Run: headless pygame with SDL's dummy video driver; simulated clock (each Clock.tick advances the game by its frame time, no real sleeping); random seed 0; keys injected as events and as key.get_pressed() state; no mouse input.
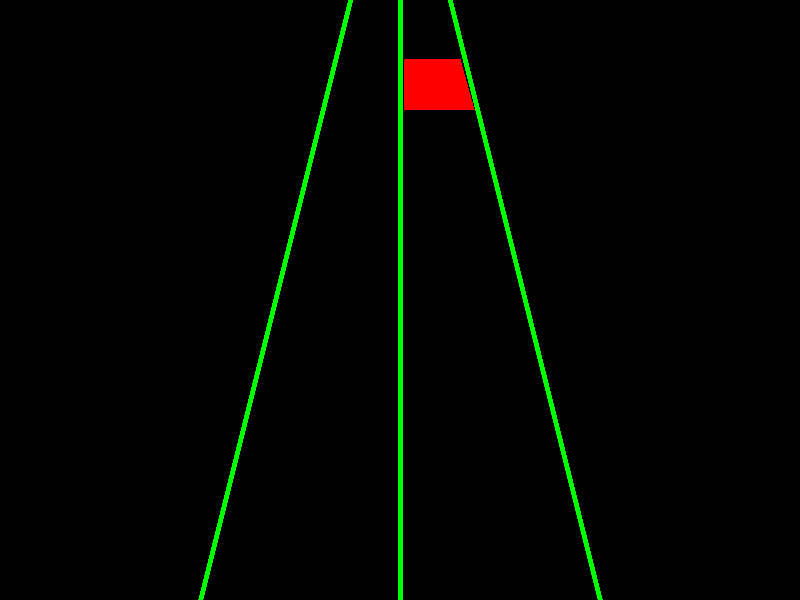
Frame 1 of 4 · flips 1–60 · no input
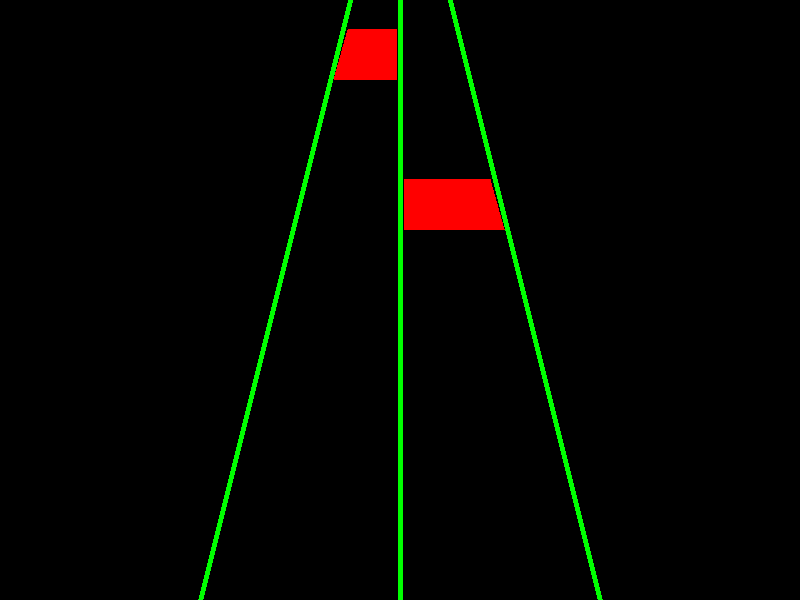
Frame 2 of 4 · flips 61–180 · tapped SPACE, RETURN · held RIGHT (→), D
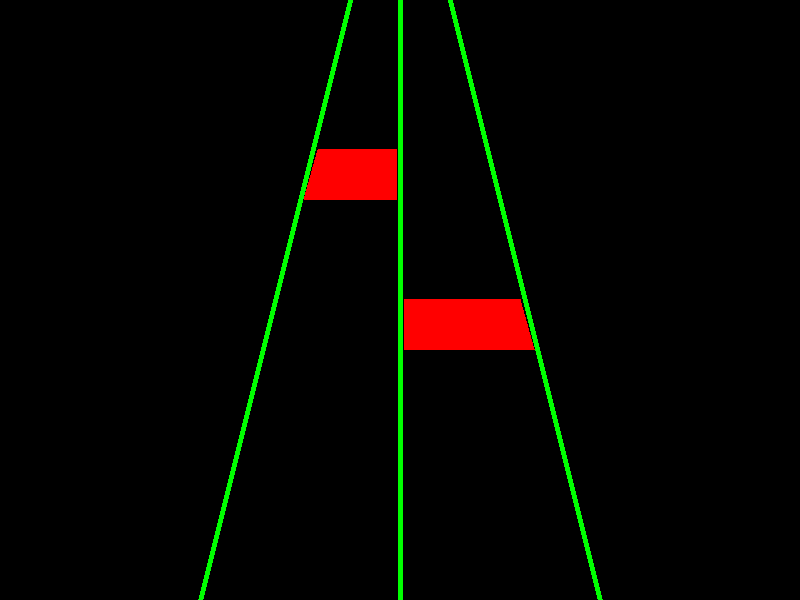
Frame 3 of 4 · flips 181–300 · held DOWN (↓), S
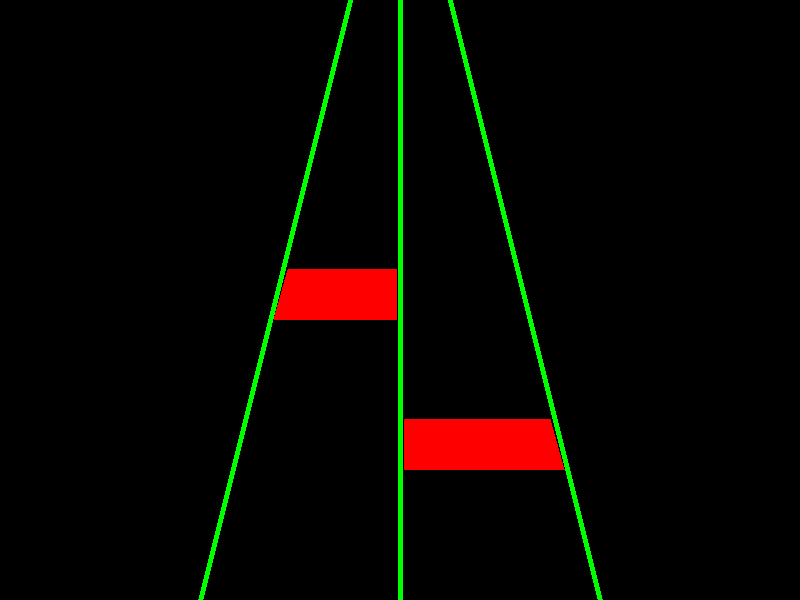
Frame 4 of 4 · flips 301–420 · held LEFT (←), A, UP (↑), W

The pygame program that drew these frames:

import pygame as pg
pg.init()
screen = pg.display.set_mode((800, 600))
clock = pg.time.Clock()

# Define the Trapezoid class
class Trapezoid:
    def __init__(self, x_offset, y_offset, color, speed_x, speed_y, lane=0):
        self.x_offset = x_offset
        self.y_offset = y_offset
        self.color = color
        self.speed_x = speed_x
        self.speed_y = speed_y
        self.lane = lane

    def draw(self, screen):
        if self.lane == 0:
            # Draw the trapezoid for lane 0
            pg.draw.polygon(screen, self.color, [
                (356 - self.x_offset, 0 + self.y_offset),
                (396, 0 + self.y_offset),
                (396, 50 + self.y_offset),
                (342 - self.x_offset, 50 + self.y_offset)
            ])
        elif self.lane == 1:
            # Draw the trapezoid for lane 1
            pg.draw.polygon(screen, self.color, [
                (404, 0 + self.y_offset),
                (446 + self.x_offset, 0 + self.y_offset),
                (460 + self.x_offset, 50 + self.y_offset),
                (404, 50 + self.y_offset)
            ])
        # Update the position of the trapezoid
        self.x_offset += self.speed_x
        self.y_offset += self.speed_y

running = True

delay = 0

while running:
    for event in pg.event.get():
        if event.type == pg.QUIT:
            running = False

    screen.fill((0, 0, 0)) 

    pg.draw.line(screen, (0, 255, 0), (400, 0), (400, 600), 5)
    pg.draw.line(screen, (0, 255, 0), (350, 0), (200, 600), 5)
    pg.draw.line(screen, (0, 255, 0), (450, 0), (600, 600), 5)

    # Create and update the trapezoid instance outside the loop
    if 'trapezoid' not in locals():
        trapezoid = Trapezoid(x_offset=0, y_offset=0, color=(255, 0, 0), speed_x=0.25, speed_y=1, lane=1)
    
    # Draw and update the trapezoid position
    trapezoid.draw(screen)

    delay += 1

    xinR = 0
    yinR = 0

    if delay > 150:
        if 'trapezoid2' not in locals():
            trapezoid2 = Trapezoid(x_offset=0, y_offset=0, color=(255, 0, 0), speed_x=0.25, speed_y=1, lane=0)
        trapezoid2.draw(screen)

    clock.tick(60)
    pg.display.flip()       # Update the display

pg.quit()
